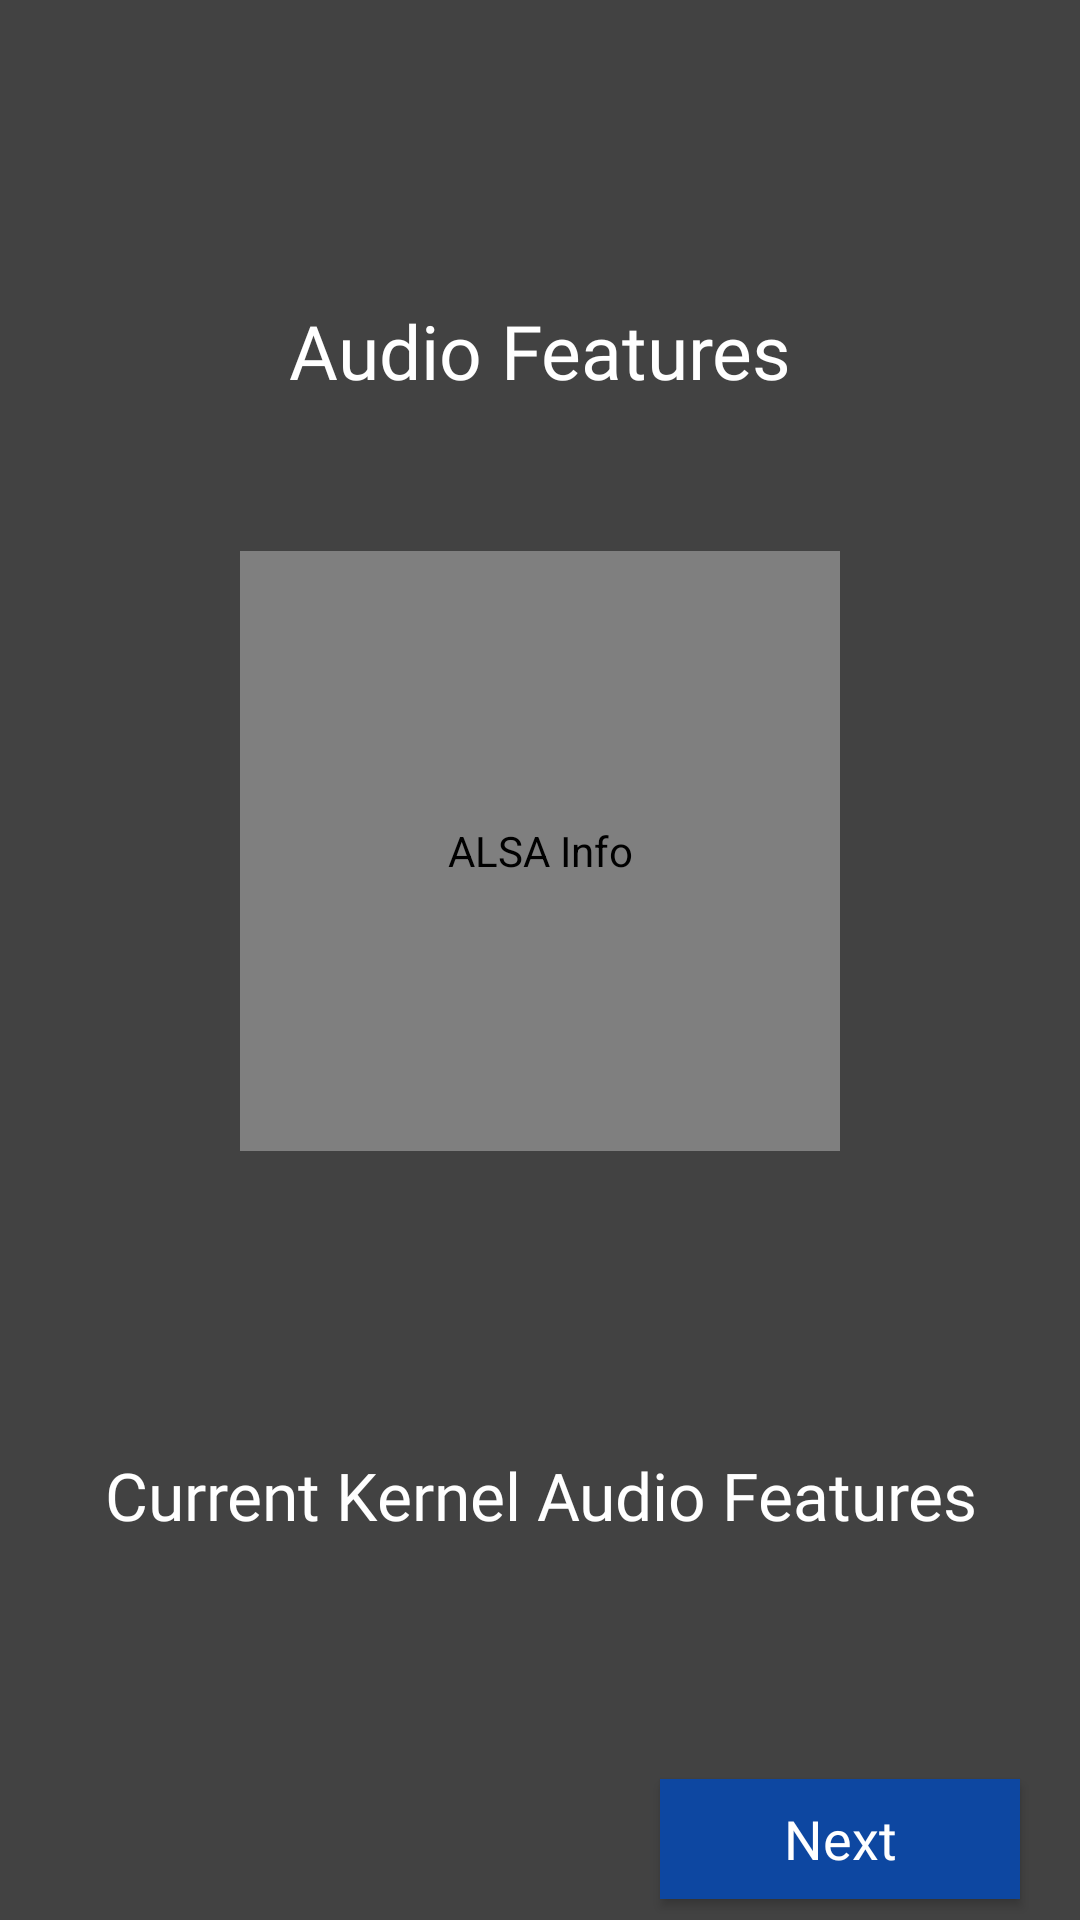

The Android layout XML behind this screen, and the referenced resources:
<!-- AndroidManifest.xml: application theme AppTheme -->
<!-- res/layout/fragment_conf.xml -->
<?xml version="1.0" encoding="utf-8"?>
<FrameLayout xmlns:android="http://schemas.android.com/apk/res/android"
    xmlns:app="http://schemas.android.com/apk/res-auto"
    android:layout_width="match_parent"
    android:layout_height="match_parent">

    <LinearLayout
        android:layout_width="match_parent"
        android:layout_height="fill_parent"
        android:orientation="vertical"
        android:background="#424242">

        <TextView
            android:id="@+id/textView"
            android:layout_width="match_parent"
            android:layout_height="wrap_content"
            android:layout_gravity="center"
            android:text="@string/audio_path_text_fragment"
            android:fontFamily="@font/test"
            android:textSize="25sp"
            android:layout_marginTop="100dp"
            android:textAppearance="@style/TextAppearance.AppCompat.Large"
            android:textColor="#ffffff"
            android:textAlignment="center" />

        <de.hdodenhof.circleimageview.CircleImageView
            android:id="@+id/imageView"
            android:layout_width="200dp"
            android:layout_height="200dp"
            android:layout_gravity="center"
            android:layout_marginTop="50dp"
            app:civ_border_color="#FFFFFFFF"
            app:civ_border_width="4dp"
            android:src="@drawable/test"
            android:contentDescription="@string/app_name" />

        <TextView
            android:id="@+id/textView2"
            android:layout_width="match_parent"
            android:layout_height="wrap_content"
            android:layout_marginTop="100dp"
            android:text="@string/audio_path_secondary_text_fragment"
            android:textAlignment="center"
            android:fontFamily="@font/test"
            android:textAppearance="@style/TextAppearance.AppCompat.Large"
            android:textColor="#ffffff" />

        <Button
            android:id="@+id/audio_conf"
            android:layout_width="120dp"
            android:layout_height="40dp"
            android:textSize="18sp"
            android:background="@drawable/ripple_effect"
            android:text="@string/next"
            android:layout_gravity="end"
            android:layout_marginEnd="20dp"
            android:layout_marginTop="80dp"
            android:fontFamily="@font/test"
            android:textAllCaps="false"
            android:textAppearance="@style/TextAppearance.AppCompat.Large"
            android:textColor="#ffffff" />
    </LinearLayout>
</FrameLayout>
<!-- resources referenced by this layout -->
<resources>
  <!-- drawable ripple_effect (drawable) -->
  <?xml version="1.0" encoding="utf-8"?>
  <ripple
      xmlns:android="http://schemas.android.com/apk/res/android"
      android:color="?android:colorControlHighlight">
  
      <item android:id="@android:id/mask">
          <shape android:shape="rectangle">
              <solid android:color="?android:colorAccent" />
          </shape>
      </item>
  
      <item>
          <shape android:shape="rectangle">
              
              <solid android:color="@color/color_app_bar" />
          </shape>
      </item>
  
  </ripple>
  <!-- drawable test: png bitmap (drawable-v24, 72232 bytes) -->
  <string name="app_name">ALSA Info</string>
  <string name="audio_path_secondary_text_fragment">Current Kernel Audio Features</string>
  <string name="audio_path_text_fragment">Audio Features</string>
  <string name="next">Next</string>
  <style name="AppTheme" parent="Theme.AppCompat.Light.DarkActionBar">
          
          <item name="colorPrimary">@color/color_app_bar</item>
          <item name="colorPrimaryDark">@color/color_app_bar_dark</item>
          <item name="colorAccent">@color/color_accent</item>
      </style>
  <color name="color_app_bar">#0D47A1</color>
  <color name="color_app_bar_dark">#0D47A1</color>
  <color name="color_accent">#01579B</color>
</resources>
